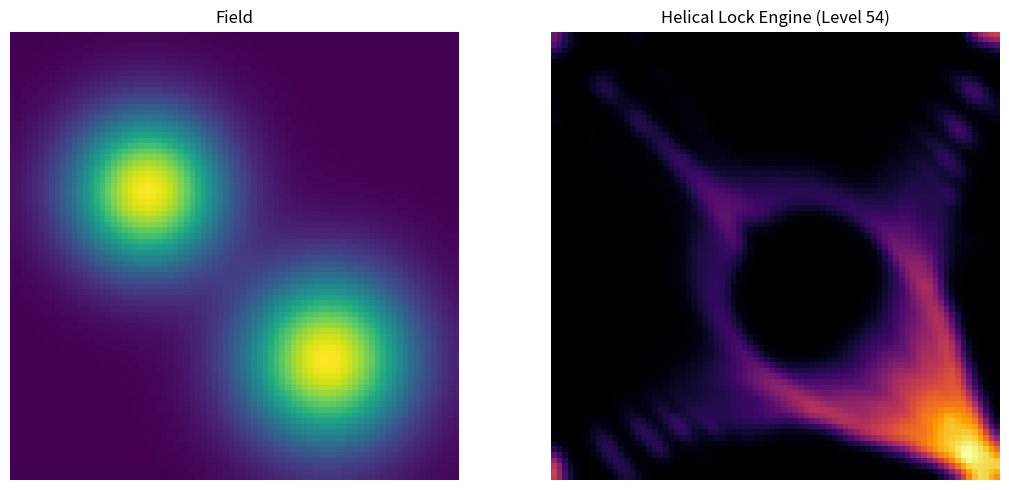

The script that saved this image:
# ENGINE/analysis/navigation_level54_helical_lock_engine.py

import json
import os
from datetime import datetime

import matplotlib.pyplot as plt
import numpy as np
from scipy.ndimage import gaussian_filter


# --------------------------------------------------
# CONFIG
# --------------------------------------------------

SIZE = 80

N_PARTICLES = 160
STEPS = 1400

STEP_SIZE = 0.16

ROTATION_STRENGTH = 0.34
RETURN_STRENGTH = 0.10
REJOIN_STRENGTH = 0.16
ORBIT_STRENGTH = 0.24

R_TARGET = SIZE * 0.23

HELIX_STRENGTH = 0.28
PHASE_DRIFT = 0.055
PHASE_COUPLING = 0.12

MEMORY_DECAY = 0.996
FIELD_SMOOTH = 1.2
DENSITY_SMOOTH = 1.3

OUTPUT_DIR = "ENGINE/visuals"


# --------------------------------------------------
# FIELD
# --------------------------------------------------

def build_field():
    x = np.linspace(0, SIZE - 1, SIZE)
    y = np.linspace(0, SIZE - 1, SIZE)
    X, Y = np.meshgrid(x, y)

    g1 = np.exp(-((X - 24)**2 + (Y - 28)**2) / 180)
    g2 = np.exp(-((X - 56)**2 + (Y - 58)**2) / 220)

    field = g1 + g2
    field = gaussian_filter(field, sigma=FIELD_SMOOTH)
    field /= np.max(field) + 1e-8
    return field


# --------------------------------------------------
# HELPERS
# --------------------------------------------------

def compute_gradient(field):
    gy, gx = np.gradient(field)
    return gx, gy


def wrap_angle(a):
    return (a + np.pi) % (2 * np.pi) - np.pi


# --------------------------------------------------
# SIMULATION
# --------------------------------------------------

def simulate(field):
    gx, gy = compute_gradient(field)

    particles = np.random.rand(N_PARTICLES, 2) * SIZE
    phases = np.random.uniform(0, 2 * np.pi, size=N_PARTICLES)
    branch = np.random.choice([-1.0, 1.0], size=N_PARTICLES)

    density = np.zeros((SIZE, SIZE), dtype=float)
    memory = np.zeros((SIZE, SIZE), dtype=float)

    cx = SIZE / 2
    cy = SIZE / 2

    for step in range(STEPS):
        new_particles = []

        global_phase = step * PHASE_DRIFT

        for i, (x, y) in enumerate(particles):
            ix = int(np.clip(x, 0, SIZE - 1))
            iy = int(np.clip(y, 0, SIZE - 1))

            fx = gx[iy, ix]
            fy = gy[iy, ix]

            # Lokale Feldrotation
            rx = -fy
            ry = fx

            # Zentrum / Orbit
            dx = x - cx
            dy = y - cy
            r = np.sqrt(dx**2 + dy**2) + 1e-8
            theta = np.arctan2(dy, dx)

            radial_error = R_TARGET - r
            radial_force = np.array([dx, dy]) / r * radial_error * ORBIT_STRENGTH

            # Rejoin zur Mitte
            rejoin_force = -REJOIN_STRENGTH * np.array([dx, dy]) / r

            # Tangentiale Richtung
            tx = -np.sin(theta)
            ty = np.cos(theta)

            # Duale Helix-Phase
            phases[i] += PHASE_DRIFT * branch[i]
            local_phase = phases[i] + global_phase * branch[i]

            helix_force = HELIX_STRENGTH * np.cos(local_phase) * np.array([tx, ty])
            lift_force = PHASE_COUPLING * np.sin(local_phase) * np.array([tx, ty]) * branch[i]

            # Memory
            m = memory[iy, ix]

            vx = (
                STEP_SIZE * fx
                + ROTATION_STRENGTH * rx
                + radial_force[0]
                + rejoin_force[0]
                + helix_force[0]
                + lift_force[0]
                + RETURN_STRENGTH * m
            )

            vy = (
                STEP_SIZE * fy
                + ROTATION_STRENGTH * ry
                + radial_force[1]
                + rejoin_force[1]
                + helix_force[1]
                + lift_force[1]
                + RETURN_STRENGTH * m
            )

            nx = (x + vx) % SIZE
            ny = (y + vy) % SIZE

            new_particles.append((nx, ny))

            ix2 = int(np.clip(nx, 0, SIZE - 1))
            iy2 = int(np.clip(ny, 0, SIZE - 1))

            density[iy2, ix2] += 1.0
            memory[iy2, ix2] += 1.0

        particles = np.array(new_particles)
        memory *= MEMORY_DECAY

    density = gaussian_filter(density, sigma=DENSITY_SMOOTH)
    density /= np.max(density) + 1e-8

    return density


# --------------------------------------------------
# SAVE
# --------------------------------------------------

def save_output(field, density):
    timestamp = datetime.now().strftime("%Y%m%d_%H%M%S")
    run_dir = os.path.join(OUTPUT_DIR, f"level54_{timestamp}")
    os.makedirs(run_dir, exist_ok=True)

    fig, axs = plt.subplots(1, 2, figsize=(11, 5))

    axs[0].set_title("Field")
    axs[0].imshow(field, cmap="viridis")
    axs[0].axis("off")

    axs[1].set_title("Helical Lock Engine (Level 54)")
    axs[1].imshow(density, cmap="inferno")
    axs[1].axis("off")

    img_path = os.path.join(run_dir, "helical_lock_engine.png")
    plt.tight_layout()
    plt.savefig(img_path, dpi=180)
    plt.close()

    data = {
        "num_particles": N_PARTICLES,
        "steps": STEPS,
        "config": {
            "step_size": STEP_SIZE,
            "rotation": ROTATION_STRENGTH,
            "return": RETURN_STRENGTH,
            "rejoin": REJOIN_STRENGTH,
            "orbit_strength": ORBIT_STRENGTH,
            "r_target": R_TARGET,
            "helix_strength": HELIX_STRENGTH,
            "phase_drift": PHASE_DRIFT,
            "phase_coupling": PHASE_COUPLING
        }
    }

    json_path = os.path.join(run_dir, "helical_lock_engine.json")
    with open(json_path, "w") as f:
        json.dump(data, f, indent=2)

    print("Saved:", img_path)
    print("Saved:", json_path)


# --------------------------------------------------
# MAIN
# --------------------------------------------------

def main():
    field = build_field()
    density = simulate(field)
    save_output(field, density)


if __name__ == "__main__":
    main()
